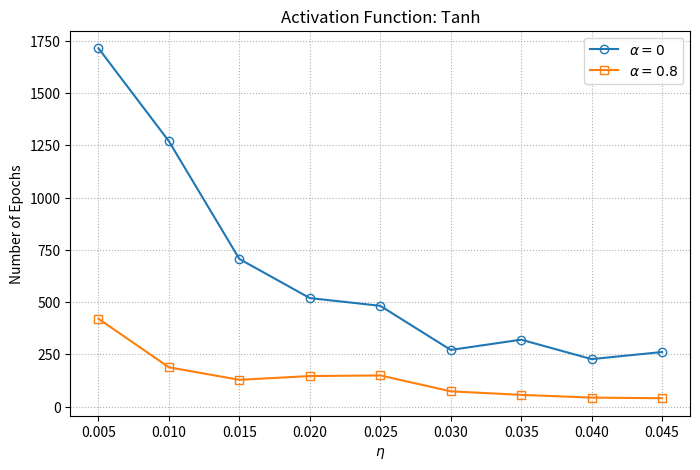

This chart was generated by the following Python code:
# %%
import numpy as np
import matplotlib.pyplot as plt
from random import random
from random import seed
from math import exp

seed(3)

# %% Neuron Class to build the network

class Neuron:
    output = 0          # y
    localGradient = 0   # delta

    # Initializer / Instance Attributes
    def __init__(self, nInputs):
        self.weights = [0] * (nInputs+1)        # w
        self.prevUpdate = [0] * (nInputs+1)     # delta w -> for momentum

        self.weights[-1] = 2*random()-1         # the last weight is the bias
        for i in range(nInputs):
            self.weights[i] = 2*random()-1

    def response(self, input):                  # Output function
        activation = self.weights[-1]
        for i in range( len(self.weights)-1 ):
            activation += self.weights[i] * input[i]
        self.output = np.tanh(activation)             # Tanh()
        # self.output = (1.0 / (1.0 + exp(-activation)))  # Sigmoid 
        return self.output

# %% Forward Propagation Algorithm

def forward_computation(neuralNet, x):
    temp = x

    for layer in neuralNet:
        outputs = []
        for node in layer:      
            outputs.append( node.response(temp) )
        temp = outputs
    return outputs

# %% Backward Propagation Algorithm

def backward_computation(neuralNet, x, desired, alpha, eta):
    for l in reversed(range(len(neuralNet))):
        layer = neuralNet[l]

        if (l == len(neuralNet)-1):     # Output layer (l: layer, j: neuron, i: weight)
            outNeuron = layer[0]
            
            # Error and Local Dradient
            error = desired - outNeuron.output
            outNeuron.localGradient =  error * (1/np.cosh(outNeuron.output)**2)               # Tanh derivative
            # outNeuron.localGradient =  error * (outNeuron.output * (1.0 - outNeuron.output))    # Sigmoid derivative
            
            # Weight Updates
            for i in range(len(outNeuron.weights)):
                if (i == len(outNeuron.weights)-1): # Bias Update
                    weightUpdate = alpha*outNeuron.prevUpdate[i] + eta*outNeuron.localGradient
                else:
                    weightUpdate = alpha*outNeuron.prevUpdate[i] + eta*outNeuron.localGradient*neuralNet[l-1][i].output

                outNeuron.weights[i] = outNeuron.weights[i] + weightUpdate
                outNeuron.prevUpdate[i] = weightUpdate

        else:                           # Hidden Layers (l: layer, j: neuron, i: weight)
            for j in range(len(layer)):
                neuron = layer[j]
                
                # Propagated Error and Local Gradient
                error = neuralNet[-1][0].weights[j] * neuralNet[-1][0].localGradient
                neuron.localGradient =  error * (1/np.cosh(neuron.output)**2)             # Tanh derivative
                # neuron.localGradient =  error * (neuron.output * (1.0 - neuron.output))   # Sigmoid derivative

                # Weight Updates
                for i in range(len(neuron.weights)-1):
                    if (i == len(neuron.weights)): # Bias Update
                        weightUpdate = alpha*neuron.prevUpdate[i] + eta*neuron.localGradient
                    else:
                        weightUpdate = alpha*neuron.prevUpdate[i] + eta*neuron.localGradient*x[i]
                    neuron.weights[i] = neuron.weights[i] + weightUpdate
                    neuron.prevUpdate[i] = weightUpdate

# %% Generating the training set

nInput = 5

xTrain = []
yTrain = [0] * (2**nInput)

temp = [0] * nInput
for i in range(2**nInput):
    binaryStr = f'{i:05b}'

    if (binaryStr.count('1') % 2 == 0):
        # yTrain[i] = 0   # For Sigmoid activation
        yTrain[i] = -1  # For Tanh activation
    else:
        yTrain[i] = 1

    xTrain.append([0]*nInput)
    for n in range(nInput):
        if ( int(binaryStr[n]) == 1 ):
            xTrain[i][n] = 1
        else:
            xTrain[i][n] = -1

# %% Training for alpha = 0

nHiddenNodes = 8

# etaValues = np.arange(0.05, 0.5, 0.05)   # For Sigmoid activation
etaValues = np.arange(0.005, 0.05, 0.005)   # For Tanh activation

maxEpoch = 10000
results1 = [maxEpoch] * len(etaValues)

alpha = 0

it = 0
for eta in etaValues:

    # Building the neural network using Neuron class
    neuralNet = []

    layer = []
    for i in range(nHiddenNodes):
        layer.append(Neuron(nInput))
    neuralNet.append(layer)

    outLayer = []
    outLayer.append(Neuron(nHiddenNodes))
    neuralNet.append(outLayer)

    # Training and Results
    for n in range(maxEpoch):
        mse = 0.0
        absError = 0.0
        for i in range(len(xTrain)):
            x = xTrain[i]
            d = yTrain[i]
            y = forward_computation(neuralNet, x)
            backward_computation(neuralNet, x, d, alpha, eta)
            
            mse += (d - y[0])**2
            absError = max(abs(d - y[0]), absError)

        mse = mse/32
        if (n % 100 == 0):
            print ('Epoch %d > eta = %.3f, MSE = %.3f, AE = %.3f' % (n,eta,mse,absError))

        if absError <= 0.1:
            print ('Epoch %d > eta = %.3f, MSE = %.3f, AE = %.3f' % (n,eta, mse,absError))
            results1[it] = n
            break
    it += 1



# %% Training for alpha = 0.8

results2 = [maxEpoch] * len(etaValues)

alpha = 0.8

it = 0
for eta in etaValues:
    # Building the neural network using Neuron class
    neuralNet = []

    layer = []
    for i in range(nHiddenNodes):
        layer.append(Neuron(nInput))
    neuralNet.append(layer)

    outLayer = []
    outLayer.append(Neuron(nHiddenNodes))
    neuralNet.append(outLayer)

    # Training and Results
    for n in range(maxEpoch):
        mse = 0.0
        absError = 0.0
        for i in range(len(xTrain)):
            x = xTrain[i]
            d = yTrain[i]
            y = forward_computation(neuralNet, x)
            backward_computation(neuralNet, x, d, alpha, eta)
            
            mse += (d - y[0])**2
            absError = max(abs(d - y[0]), absError)

        mse = mse/32
        if (n % 100 == 0):
            print ('Epoch %d > eta = %.3f, MSE = %.3f, AE = %.3f' % (n,eta,mse,absError))

        if absError <= 0.1:
            print ('Epoch %d > eta = %.3f, MSE = %.3f, AE = %.3f' % (n,eta, mse,absError))
            results2[it] = n
            break
    it += 1

# %% Plotting Results

plt.figure(figsize=(8,5))
plt.plot(etaValues, results1, label=r'$\alpha = 0$', marker='o', fillstyle='none')
plt.plot(etaValues, results2, label=r'$\alpha = 0.8$', marker='s', fillstyle='none')
plt.xlabel(r"$\eta$")
plt.ylabel('Number of Epochs')
plt.title(r'Activation Function: Tanh')
plt.legend(loc='upper right')
plt.grid(True, linestyle=':')
plt.show()
